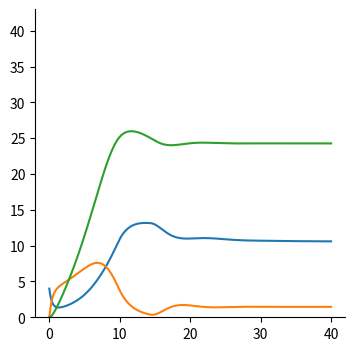

Source code (Python):
import numpy as np
import matplotlib.pyplot as plt
from scipy.integrate import odeint


def Waddington(N, t):
    nS, nT, nD = N[:]
    dSdt = betaS(nS)*nS - F(nD)*nS + betaT*nT - mu*nS
    dTdt = F(nD)*nS - betaT*nT - mu*nT
    dDdt = betaT*nT - mu*nD
    return np.array([dSdt, dTdt, dDdt])


def betaS(nS):
    return 7./(7. + np.exp(nS*0.5))


def F(nD):
    """ Rate of stem cell triggering."""
    if nD > 25:
        return 0.
    else:
        return 0.1*(25. - nD)


def F2(nD):
    """ Rate of stem cell triggering."""
    return 1./(1. + np.exp(-(25-nD)))


mu = 0.03
betaT = 0.5

N0 = np.array([4, 0, 0])
ts = np.linspace(0, 40, 500)
N_of_t = odeint(Waddington, N0, ts)

nS_of_t = N_of_t[:, 0]
nT_of_t = N_of_t[:, 1]
nD_of_t = N_of_t[:, 2]
fig, a = plt.subplots(1,1,figsize=(4,4))
a.plot(ts, nS_of_t, label='$N_S$')
a.plot(ts, nT_of_t, label='$N_{S^T}$')
a.plot(ts, nD_of_t, label='$N_D$')
#plt.legend()
a.set_ylim(0, 43)
#a.set_xlabel('t')
#a.set_ylabel('Population')
plt.gca().spines[['right', 'top']].set_visible(False)
plt.show()
